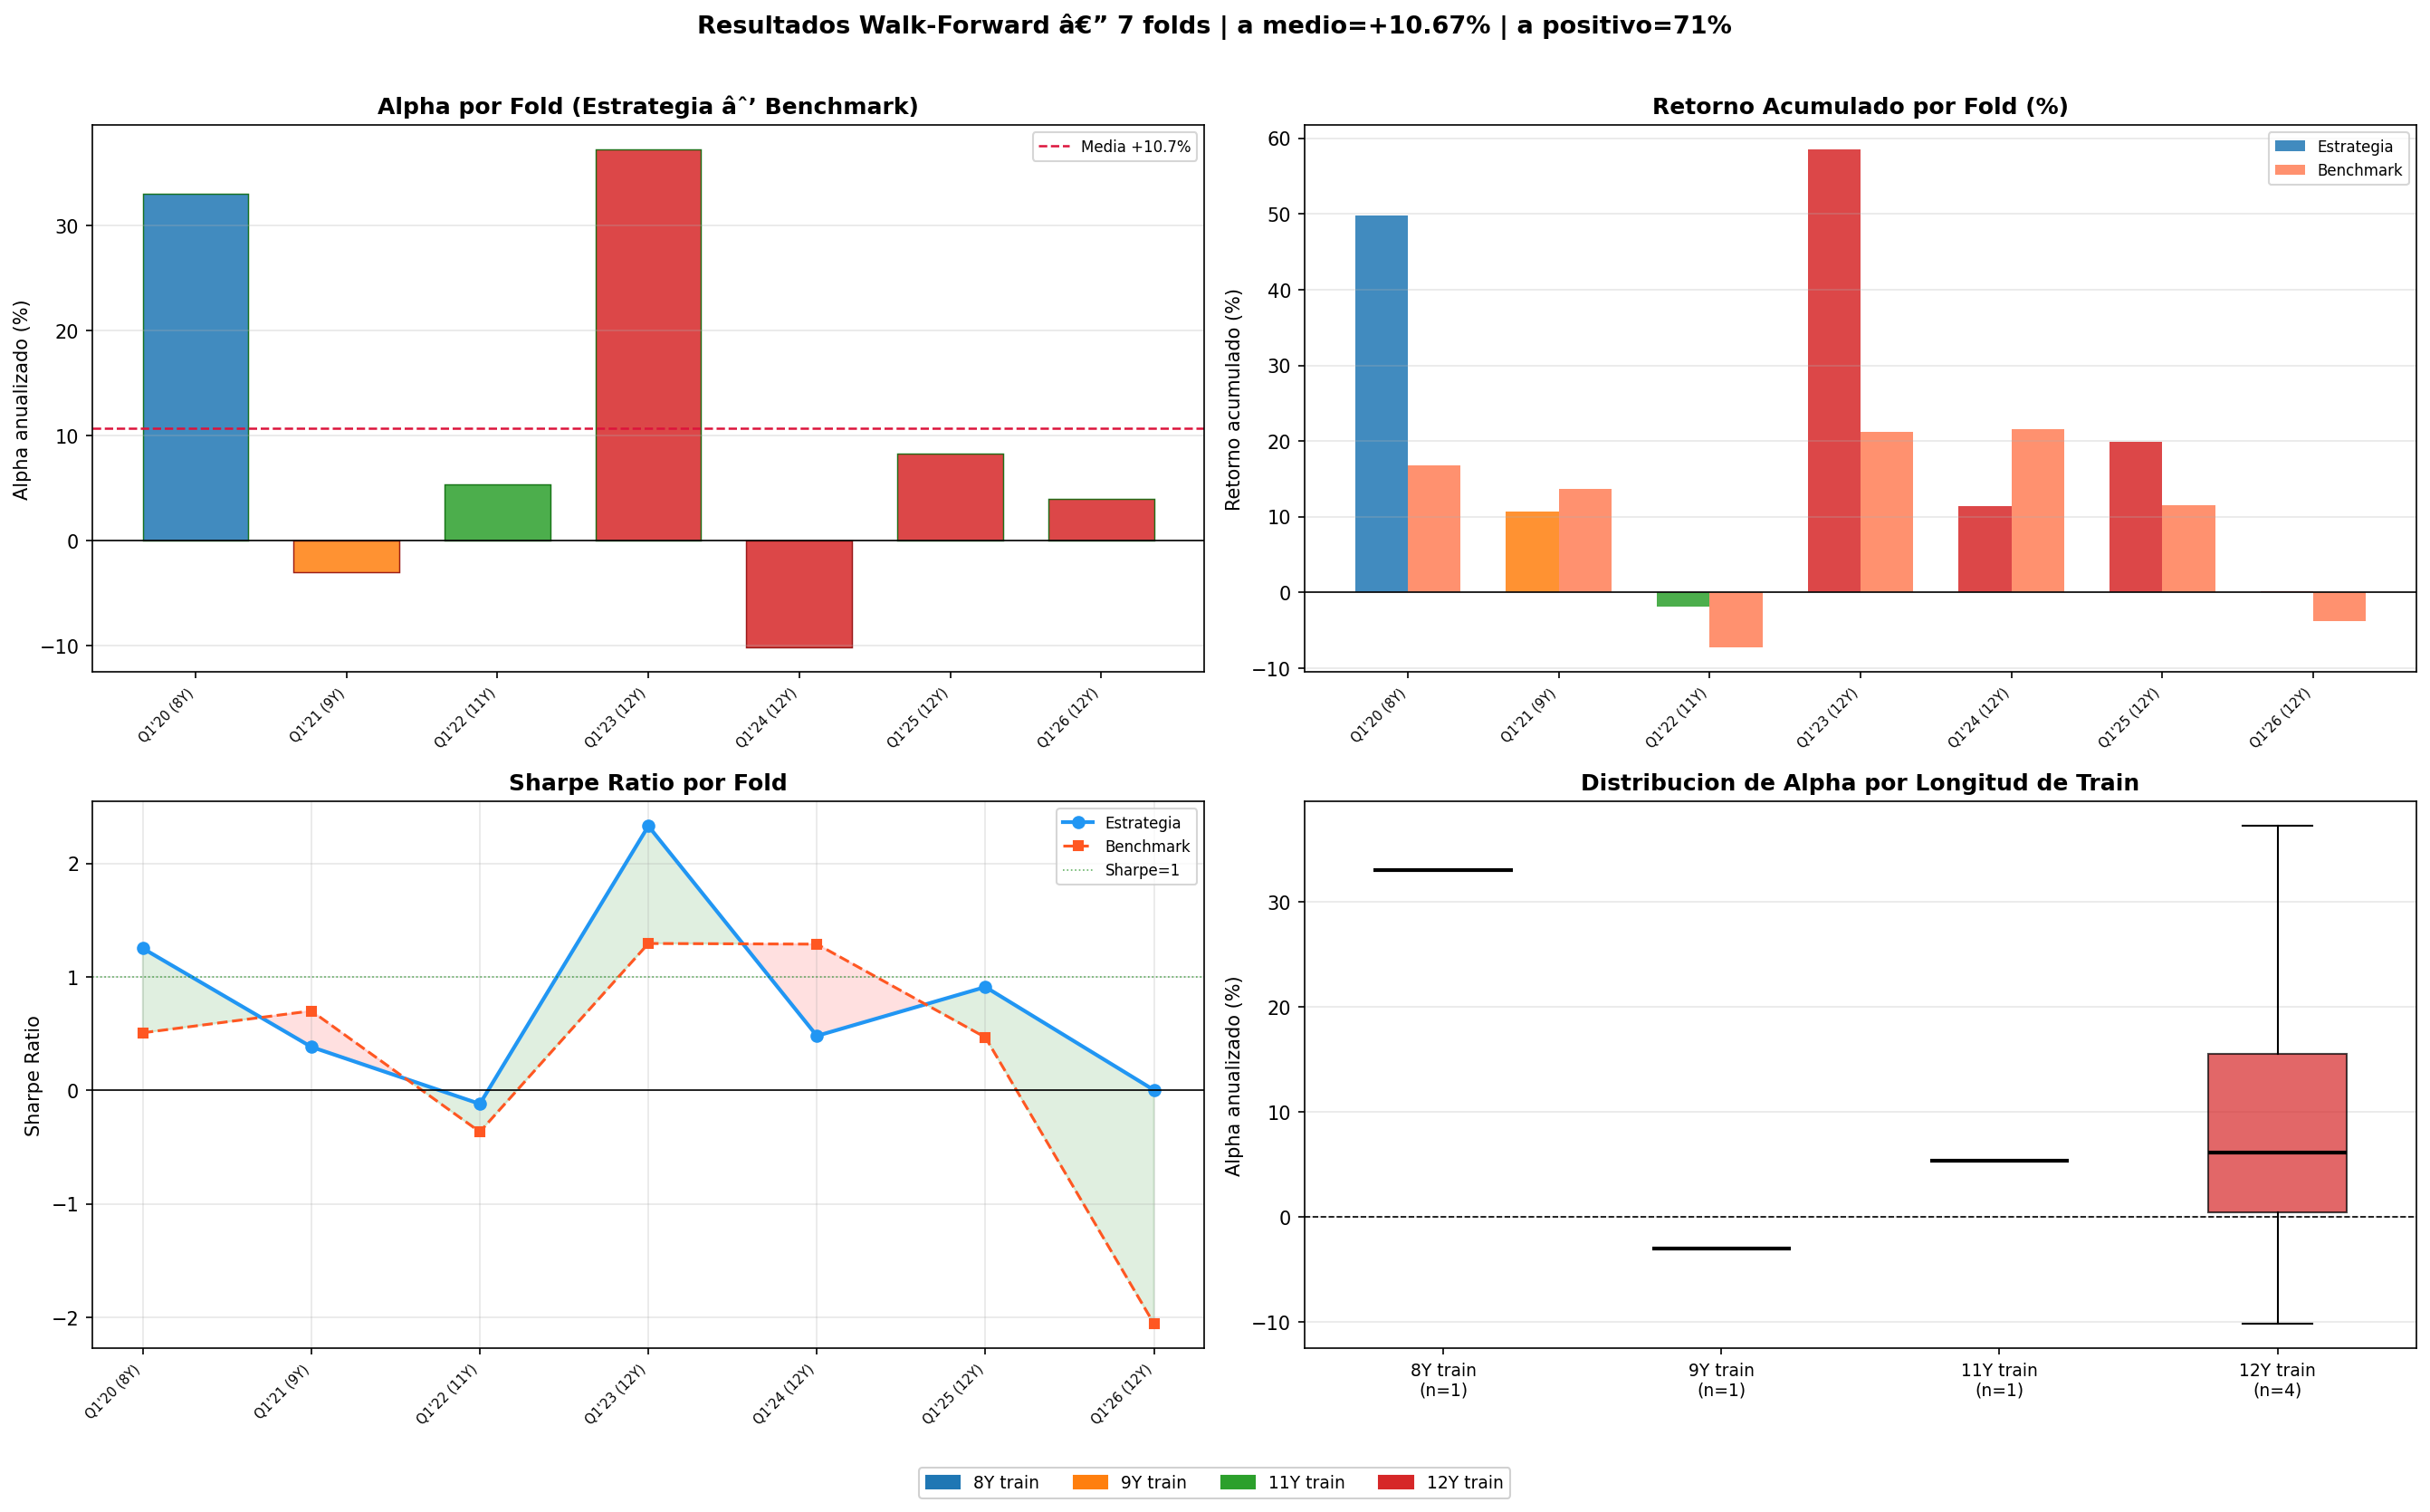

The table this chart was drawn from, first rows:
fold, train_years, train_start, test_start, test_period, test_end, strategy_cumulative_return, benchmark_cumulative_return, alpha, strategy_sharpe, benchmark_sharpe, excess_sharpe, strategy_sortino, strategy_max_drawdown, strategy_calmar, strategy_volatility, n_stocks
T02_20200215, 8, 2012-02-15, 2020-02-15, 2020-02-15 -> 2021-02-12, 2021-02-12, 0.4976, 0.1675, 0.3301, 1.252, 0.5088, 0.7436, 1.491, -0.2637, 1.905, 0.3397, 7
T03_20210215, 9, 2012-02-15, 2021-02-15, 2021-02-15 -> 2022-02-15, 2022-02-15, 0.1069, 0.1369, -0.0301, 0.3843, 0.7017, -0.3173, 0.5418, -0.1860, 0.5722, 0.2247, 7
T04_20220215, 11, 2011-02-15, 2022-02-15, 2022-02-15 -> 2023-02-15, 2023-02-15, -0.0185, -0.0723, 0.0538, -0.1178, -0.3641, 0.2463, -0.1563, -0.2804, -0.0663, 0.2447, 7
T05_20230215, 12, 2011-02-15, 2023-02-15, 2023-02-15 -> 2024-02-15, 2024-02-15, 0.5848, 0.2127, 0.3721, 2.33, 1.296, 1.035, 3.761, -0.1078, 5.451, 0.1890, 7
T06_20240215, 12, 2012-02-15, 2024-02-15, 2024-02-15 -> 2025-02-14, 2025-02-14, 0.1141, 0.2157, -0.1016, 0.4817, 1.29, -0.8082, 0.6058, -0.1315, 0.8751, 0.1748, 7
T07_20250215, 12, 2013-02-15, 2025-02-15, 2025-02-15 -> 2026-02-13, 2026-02-13, 0.1984, 0.1153, 0.0831, 0.9125, 0.4681, 0.4443, 1.242, -0.1019, 1.973, 0.1734, 7
T08_20260215, 12, 2014-02-15, 2026-02-15, 2026-02-15 -> 2026-04-02, 2026-04-02, 0.0014, -0.0381, 0.0395, 0.0045, -2.054, 2.058, 0.0079, -0.1024, 0.1101, 0.2487, 7
